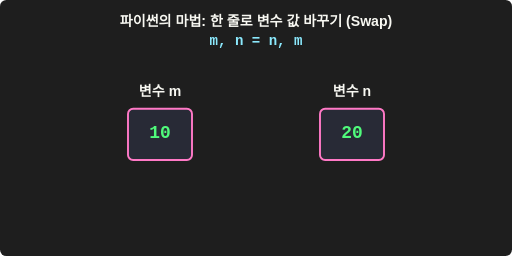
t = 0.00 s
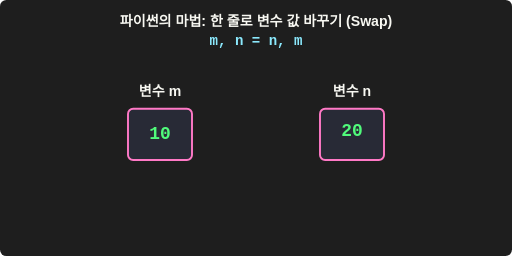
t = 0.98 s
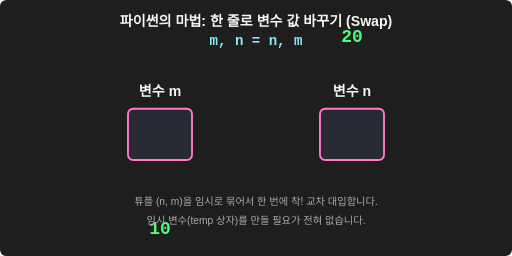
t = 2.03 s
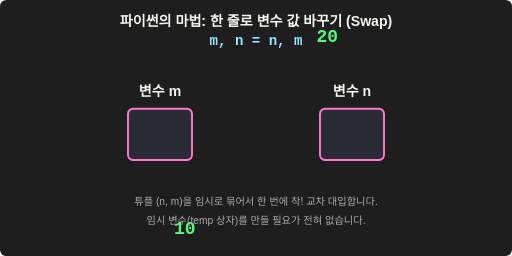
t = 2.93 s
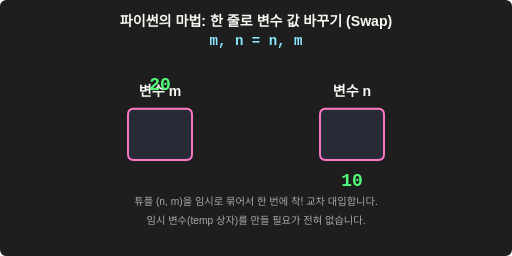
t = 4.05 s
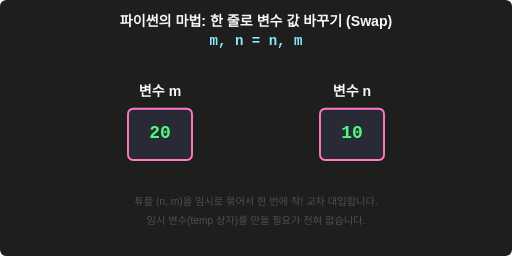
t = 5.03 s

The animated SVG that drew these frames (rendered in a browser with its animation timeline set to each time). Animation: 3 CSS @keyframes rules; one cycle of 6.00 s, repeats indefinitely.

<svg xmlns="http://www.w3.org/2000/svg" viewBox="0 0 800 400" width="100%" height="auto">
  <defs>
    <style>
      .box { rx: 8; ry: 8; fill: #282a36; stroke: #ff79c6; stroke-width: 3; }
      .obj { font-family: 'Courier New', monospace; font-size: 28px; font-weight: bold; fill: #50fa7b; text-anchor: middle; }
      .label { font-family: sans-serif; font-size: 22px; fill: #f8f8f2; font-weight: bold; text-anchor: middle; }
      .desc { font-family: sans-serif; font-size: 16px; fill: #aaa; text-anchor: middle; }
      .tag { font-family: 'Courier New', monospace; font-size: 22px; font-weight: bold; fill: #8be9fd; text-anchor: middle; }
      
      @keyframes swapAnim {
        0%, 15% { transform: translateY(0); }
        30%, 45% { transform: translateY(150px); }
        60% { transform: translate(300px, 150px); }
        75%, 85% { transform: translate(300px, 0); }
        95%, 100% { transform: translate(300px, 0); }
      }
      
      @keyframes swapAnimRev {
        0%, 15% { transform: translateY(0); }
        30%, 45% { transform: translateY(-150px); }
        60% { transform: translate(-300px, -150px); }
        75%, 85% { transform: translate(-300px, 0); }
        95%, 100% { transform: translate(-300px, 0); }
      }
      
      @keyframes fadeText {
        0%, 20% { opacity: 0; }
        25%, 80% { opacity: 1; }
        90%, 100% { opacity: 0; }
      }

      .move-right { animation: swapAnim 6s ease-in-out infinite; }
      .move-left { animation: swapAnimRev 6s ease-in-out infinite; }
      .fade { animation: fadeText 6s infinite; }
    </style>
  </defs>

  <rect width="100%" height="100%" fill="#1e1e1e" rx="10" />

  <text x="400" y="40" class="label" fill="#f1fa8c" font-size="24">파이썬의 마법: 한 줄로 변수 값 바꾸기 (Swap)</text>
  <text x="400" y="70" class="tag">m, n = n, m</text>

  <!-- 파이썬 방식 -->
  <!-- 변수 이름표 영역 -->
  <g transform="translate(0, 150)">
    <text x="250" y="0" class="label" fill="#ffb86c">변수 m</text>
    <rect x="200" y="20" width="100" height="80" class="box" stroke="#ffb86c" />
    
    <text x="550" y="0" class="label" fill="#8be9fd">변수 n</text>
    <rect x="500" y="20" width="100" height="80" class="box" stroke="#8be9fd" />
    
    <!-- 움직이는 데이터 -->
    <g transform="translate(250, 65)">
        <text x="0" y="0" class="obj move-right" fill="#ffb86c">10</text>
    </g>
    
    <g transform="translate(550, 65)">
        <text x="0" y="0" class="obj move-left" fill="#8be9fd">20</text>
    </g>
  </g>

  <!-- 설명 텍스트 -->
  <text x="400" y="320" class="desc fade">튜플 (n, m)을 임시로 묶어서 한 번에 착! 교차 대입합니다.</text>
  <text x="400" y="350" class="desc fade">임시 변수(temp 상자)를 만들 필요가 전혀 없습니다.</text>

</svg>
